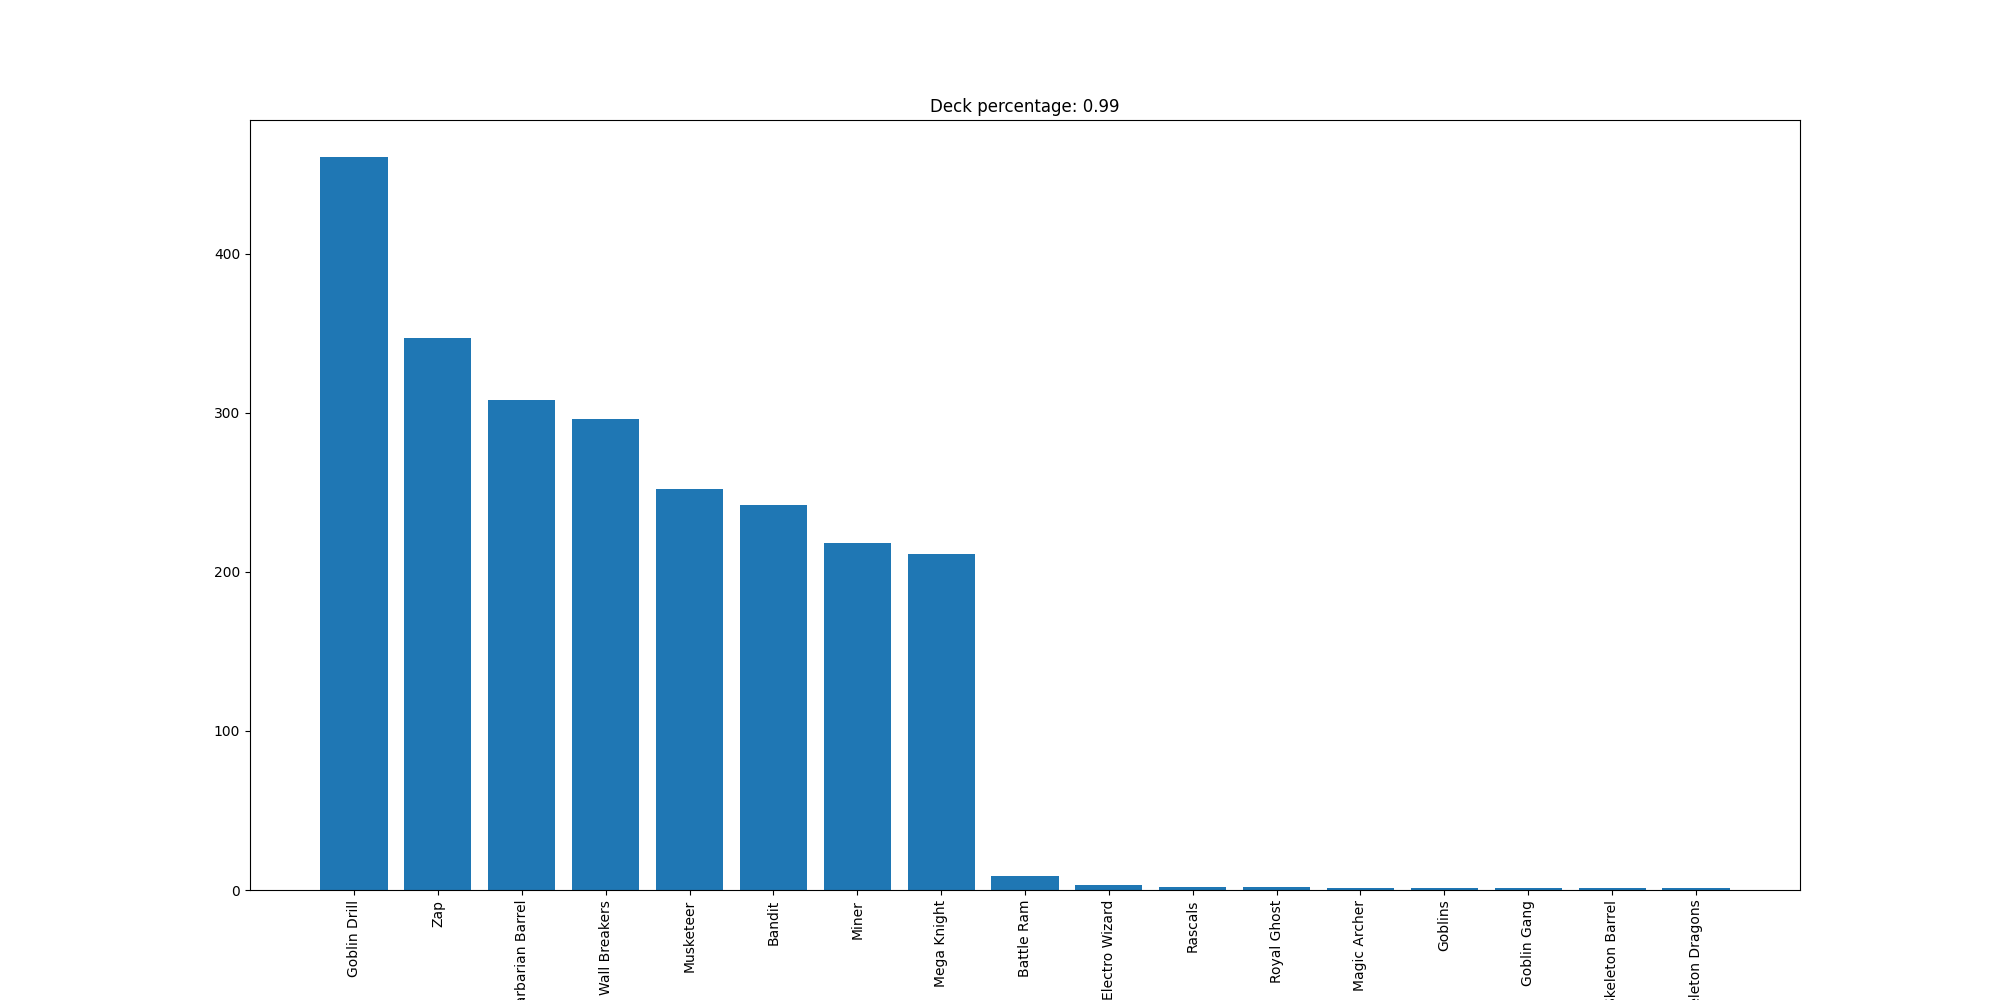

The data file committed next to this chart (first rows):
Goblin Drill, 461
Zap, 347
Barbarian Barrel, 308
Wall Breakers, 296
Musketeer, 252
Bandit, 242
Miner, 218
Mega Knight, 211
Battle Ram, 9
Electro Wizard, 3
Rascals, 2
Royal Ghost, 2
Magic Archer, 1
Goblins, 1
Goblin Gang, 1
Skeleton Barrel, 1
Skeleton Dragons, 1
